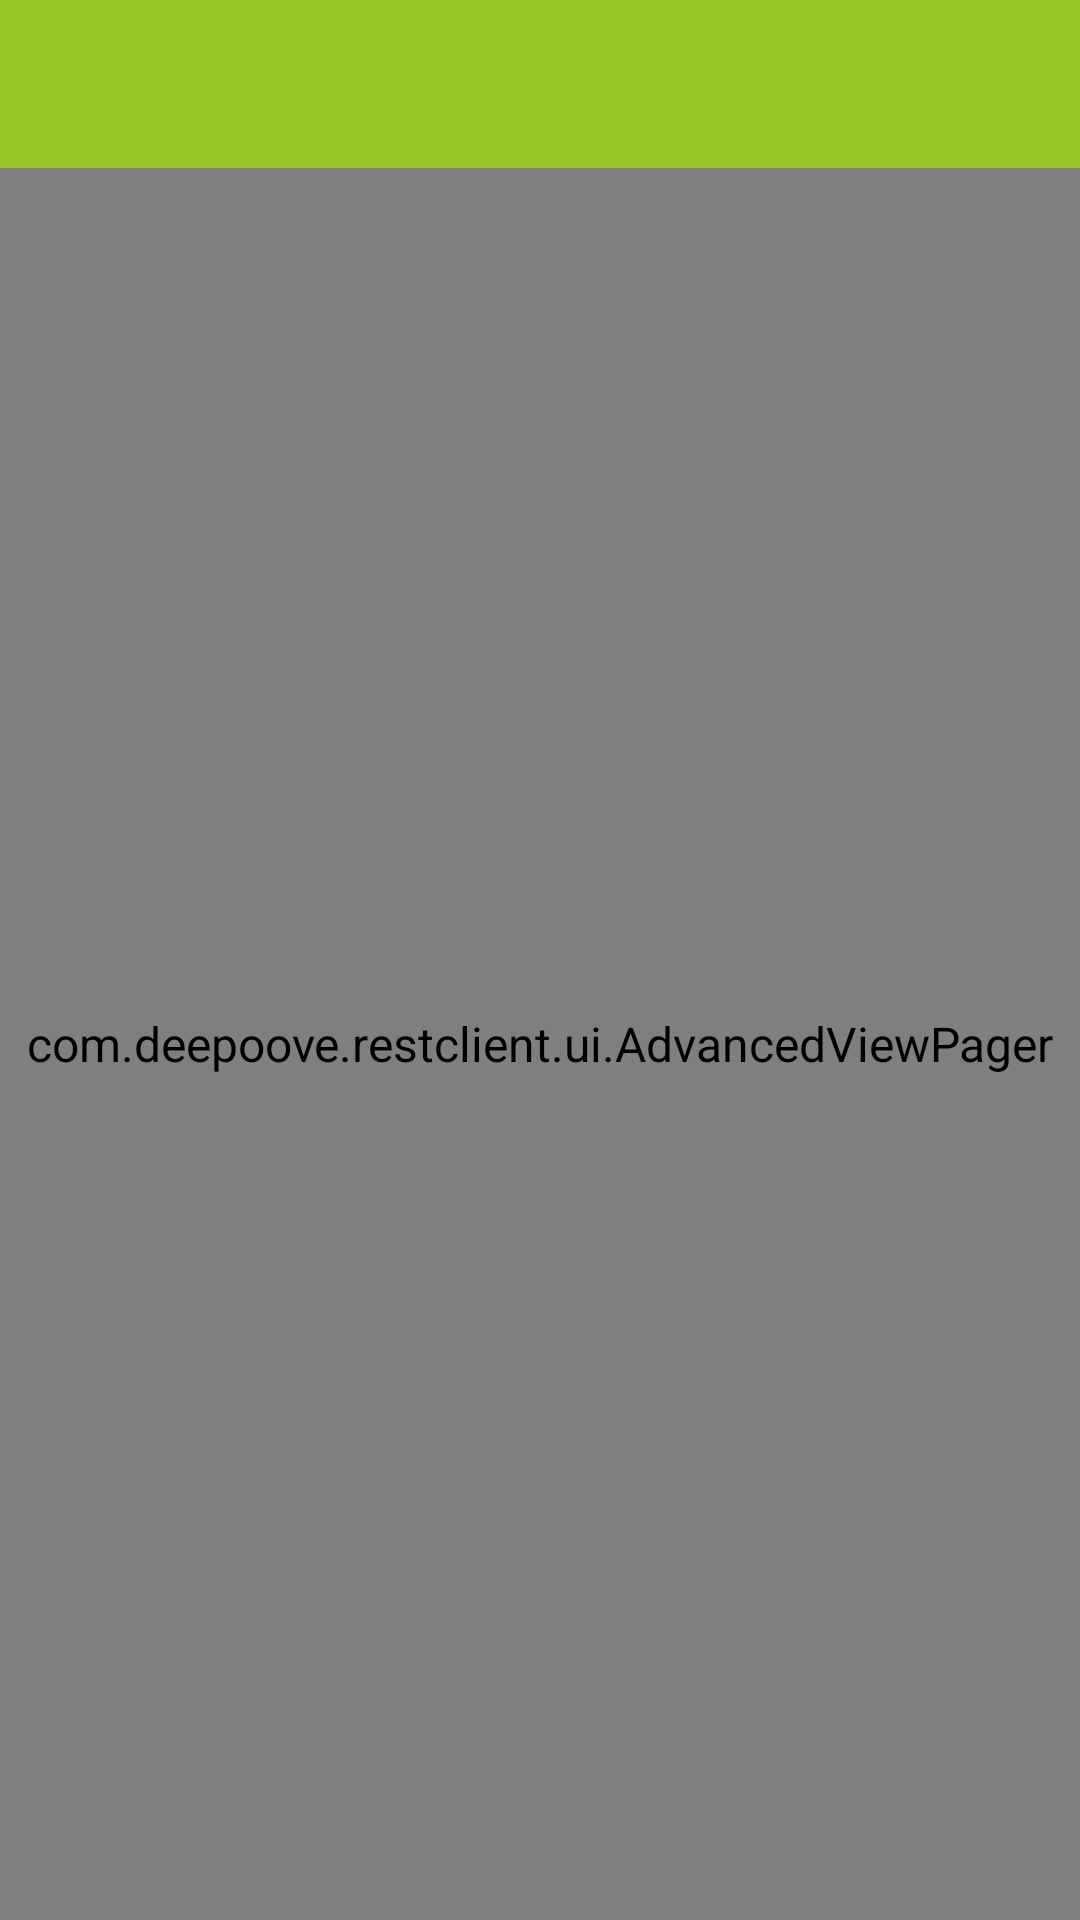

Layout XML and referenced resources for this Android screen:
<!-- AndroidManifest.xml: activity theme AppTheme -->
<!-- res/layout/activity_home.xml -->
<?xml version="1.0" encoding="utf-8"?>
<android.support.v4.widget.DrawerLayout xmlns:android="http://schemas.android.com/apk/res/android"
    xmlns:app="http://schemas.android.com/apk/res-auto"
    xmlns:tools="http://schemas.android.com/tools"
    android:id="@+id/drawer_layout"
    android:layout_width="match_parent"
    android:layout_height="match_parent"
    android:fitsSystemWindows="false"
    tools:openDrawer="start">

    <include
        layout="@layout/app_bar_swagger"
        android:layout_width="match_parent"
        android:layout_height="match_parent" />

    <android.support.design.widget.NavigationView
        android:id="@+id/nav_view"
        android:layout_width="wrap_content"
        android:layout_height="match_parent"
        android:maxWidth="200dp"
        android:layout_gravity="start"
        android:fitsSystemWindows="false"
        app:itemIconTint="@null"
        app:headerLayout="@layout/nav_header_rest"
        app:menu="@menu/activity_rest_drawer" />

</android.support.v4.widget.DrawerLayout>
<!-- res/layout/app_bar_swagger.xml (included above) -->
<?xml version="1.0" encoding="utf-8"?>
<android.support.design.widget.CoordinatorLayout xmlns:android="http://schemas.android.com/apk/res/android"
    xmlns:app="http://schemas.android.com/apk/res-auto"
    xmlns:tools="http://schemas.android.com/tools"
    android:layout_width="match_parent"
    android:layout_height="match_parent"
    tools:context="com.deepoove.restclient.activity.HomeActivity">

    <android.support.design.widget.AppBarLayout
        android:layout_width="match_parent"
        android:layout_height="wrap_content"
        android:elevation="0dp"
        android:theme="@style/AppTheme.AppBarOverlay"
        app:elevation="0dp">

        <android.support.v7.widget.Toolbar
            android:id="@+id/toolbar"
            android:layout_width="match_parent"
            android:layout_height="?attr/actionBarSize"
            android:background="?attr/colorPrimary"
            android:contentInsetEnd="0dp"
            android:contentInsetRight="0dp"
            android:padding="0dp"
            app:contentInsetEnd="0dp"
            app:contentInsetRight="0dp"
            app:contentInsetStartWithNavigation="0dp"
            app:popupTheme="@style/AppTheme.PopupOverlay" />

    </android.support.design.widget.AppBarLayout>

    <com.deepoove.restclient.ui.AdvancedViewPager xmlns:android="http://schemas.android.com/apk/res/android"
        android:id="@+id/pager"
        android:layout_width="match_parent"
        android:layout_height="match_parent"
        app:layout_behavior="@string/appbar_scrolling_view_behavior">

    </com.deepoove.restclient.ui.AdvancedViewPager>


</android.support.design.widget.CoordinatorLayout>
<!-- res/layout/nav_header_rest.xml (included above) -->
<?xml version="1.0" encoding="utf-8"?>
<LinearLayout xmlns:android="http://schemas.android.com/apk/res/android"
    android:layout_width="match_parent"
    android:layout_height="?attr/actionBarSize"
    android:background="@color/colorPrimary"
    android:gravity="center">


    <ImageView
        android:layout_width="wrap_content"
        android:layout_height="wrap_content"
        android:clickable="true"
        android:onClick="navigateToAbout"
        android:src="@drawable/ic_menu_info" />


</LinearLayout>
<!-- resources referenced by this layout -->
<resources>
  <color name="colorPrimary">#9ac526</color>
  <!-- drawable ic_menu_info (drawable) -->
  <vector xmlns:android="http://schemas.android.com/apk/res/android"
      android:width="24dp"
      android:height="24dp"
      android:viewportHeight="1024.0"
      android:viewportWidth="1024.0">
      <path
          android:fillColor="@color/white"
          android:pathData="M511.983627 67.517743c-246.300592 0-446.022333 199.726857-446.022333 446.113407 0 246.408039 199.726857 446.134897 446.022333 446.134897 99.014084 0 190.498682-32.29452 264.564561-86.854137 19.306718-14.224979 11.083429-44.965098-12.783141-47.234791-0.51063-0.048095-1.032516-0.091074-1.554402-0.134053-6.055926-0.467651-12.003382 1.554402-16.891715 5.157463-65.256236 48.019667-145.947 76.555583-233.329163 76.555583-217.361493 0.010233-393.511375-176.192861-393.511375-393.624962 0-220.475414 181.081195-398.491807 402.600381-393.496026 207.046566 4.668323 376.72199 171.756829 384.314922 378.711298 2.968611 80.804351-18.500353 156.515706-57.576323 220.346477-10.363022 16.929578 0.639566 39.032992 20.452821 40.259936 0.435928 0.026606 0.88209 0.048095 1.328251 0.059352 9.513678 0.295735 18.209734-5.184069 23.190165-13.299911 41.533952-67.714218 65.396429-147.388838 65.39643-232.581126-0.001023-246.38655-199.728904-446.113407-446.201412-446.113407z" />
  
      <path
          android:fillColor="@color/white"
          android:pathData="M513.888 262.20584c-21.645996 0-39.22742 17.5804-39.22742 39.37273 0 21.721721 17.5804 39.339983 39.22742 39.339983 21.812795 0 39.318494-17.613146 39.318494-39.339983-0.00614-21.781072-17.505699-39.372729-39.318494-39.37273zM513.930979 408.336012c-15.364943 0-27.933189 12.573363-27.93319 27.933189v300.875559c0 15.364943 12.573363 27.933189 27.93319 27.933189 15.364943 0 27.933189-12.568247 27.933189-27.933189V436.269201c0-15.364943-12.573363-27.933189-27.933189-27.933189z" />
  </vector>
  <style name="AppTheme.AppBarOverlay" parent="ThemeOverlay.AppCompat.Dark.ActionBar" />
  <style name="AppTheme.PopupOverlay" parent="ThemeOverlay.AppCompat.Light" />
  <style name="AppTheme" parent="Theme.AppCompat.Light.NoActionBar">
          <item name="colorPrimary">@color/colorPrimary</item>
          <item name="colorPrimaryDark">@color/colorPrimaryDark</item>
          <item name="colorAccent">@color/colorAccent</item>
          <item name="colorControlNormal">?android:attr/textColorSecondary</item>
          <item name="android:windowBackground">@color/white</item>
          <item name="android:textColor">@color/colorAccent</item>
          <item name="android:textSize">@dimen/text_size</item>
          <item name="android:listDivider">@drawable/divider</item>
          <item name="android:textAllCaps">false</item>
      </style>
  <color name="white">#ffffff</color>
  <color name="colorPrimaryDark">#9ac526</color>
  <color name="colorAccent">#666666</color>
  <dimen name="text_size">16sp</dimen>
  <!-- drawable divider (drawable) -->
  <?xml version="1.0" encoding="utf-8"?>
  <shape xmlns:android="http://schemas.android.com/apk/res/android"
      android:shape="rectangle">
  
      <size
          android:width="1px"
          android:height="1px" />
  
      <solid android:color="@color/divider" />
  
  
  </shape>
  <color name="divider">#d6d6d6</color>
</resources>
